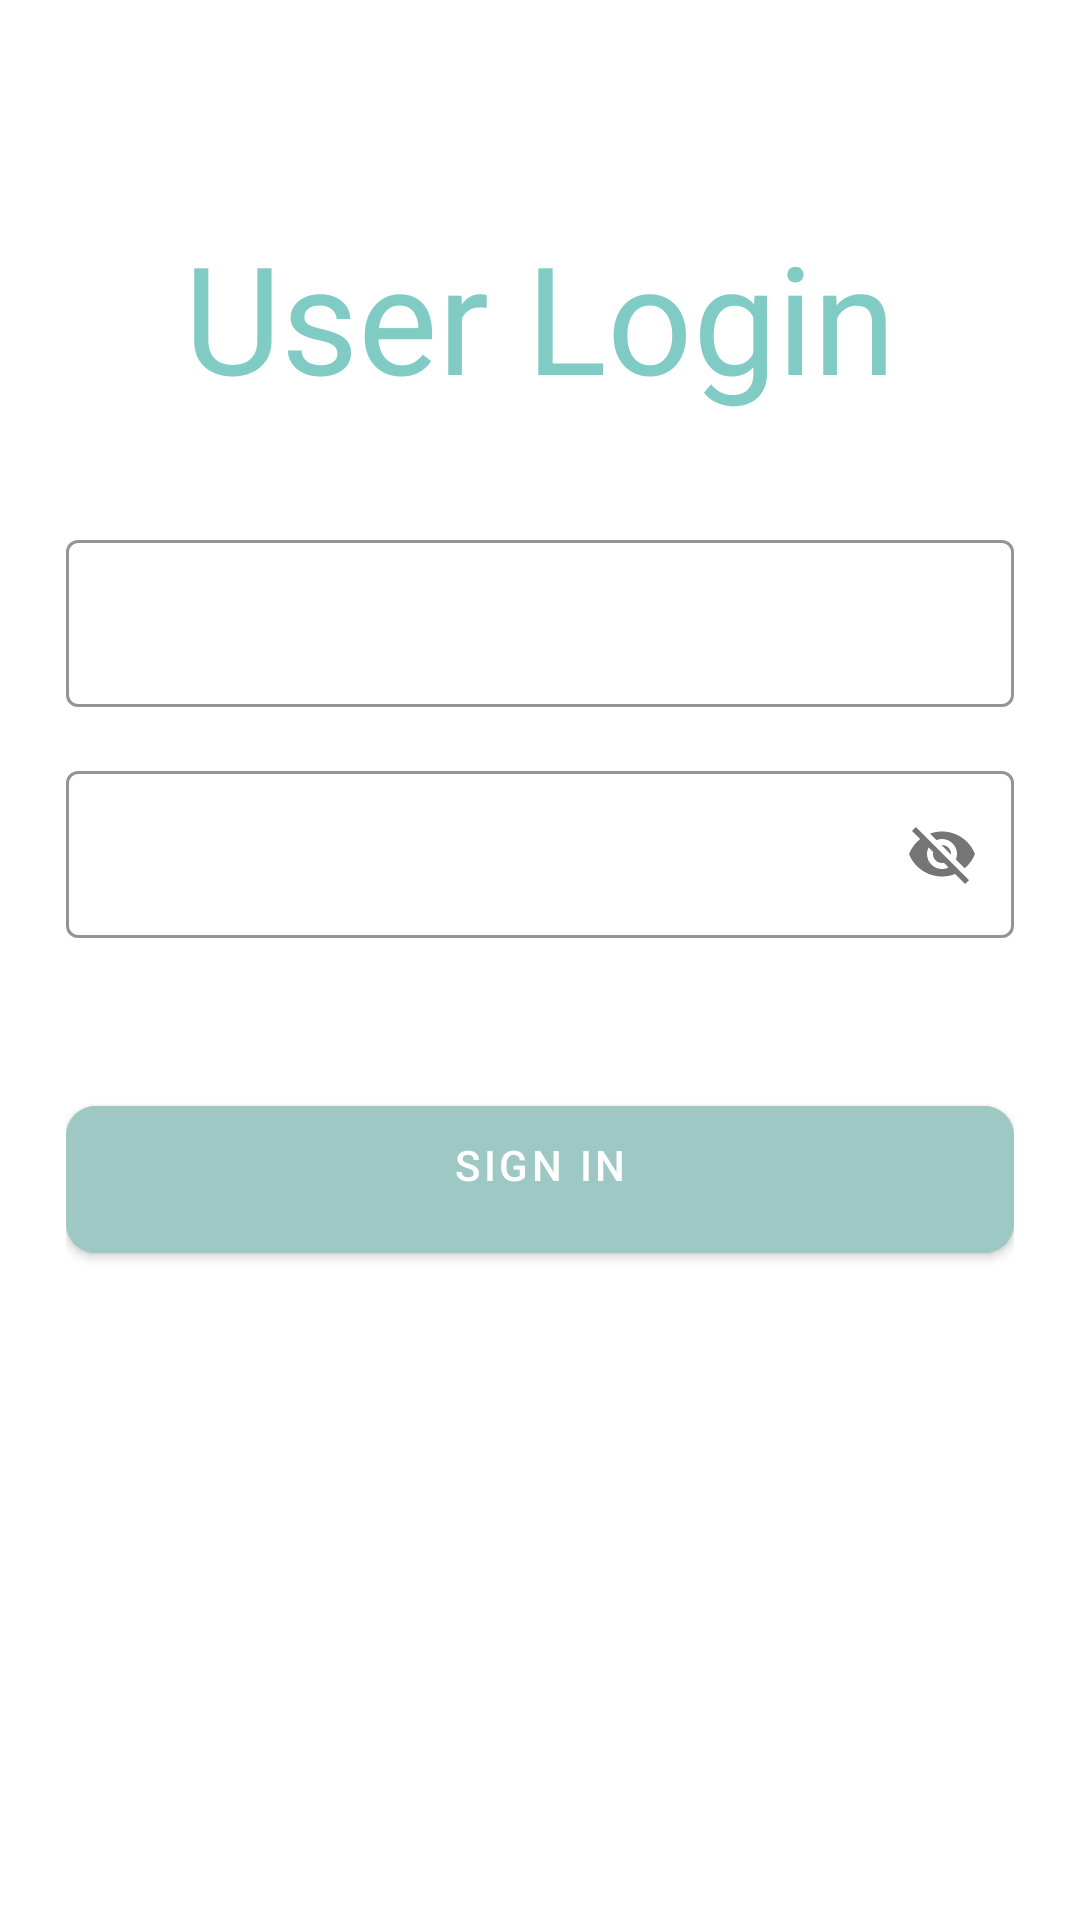

Write the Android layout XML for this screen, with the resource values it uses.
<!-- AndroidManifest.xml: application theme Theme.QuickDriver -->
<!-- res/layout/activity_user_login.xml -->
<?xml version="1.0" encoding="utf-8"?>
<ScrollView xmlns:android="http://schemas.android.com/apk/res/android"
    xmlns:app="http://schemas.android.com/apk/res-auto"
    xmlns:tools="http://schemas.android.com/tools"
    android:layout_width="match_parent"
    android:layout_height="match_parent"
    android:background="@drawable/backgroud"
    android:scrollbars="none"
    tools:context=".user_login">

    <LinearLayout
        android:layout_width="match_parent"
        android:layout_height="wrap_content"
        android:layout_marginStart="22dp"
        android:layout_marginEnd="22dp"
        android:orientation="vertical">

        <androidx.constraintlayout.widget.ConstraintLayout
            android:layout_width="match_parent"
            android:layout_height="wrap_content"
            android:layout_marginTop="32dp">


















        </androidx.constraintlayout.widget.ConstraintLayout>

        <TextView
            android:layout_width="match_parent"
            android:layout_height="wrap_content"
            android:layout_marginTop="40dp"
            android:text="User Login"
            android:textAlignment="center"
            android:textColor="#80CBC4"
            android:textSize="50sp" />


        <com.google.android.material.textfield.TextInputLayout
            style="@style/Widget.MaterialComponents.TextInputLayout.OutlinedBox"
            android:layout_width="match_parent"
            android:layout_height="wrap_content"
            android:layout_marginTop="36dp"
            android:hint="Email"
            android:textColorHint="@color/white"
            app:boxStrokeColor="@color/black">

            <com.google.android.material.textfield.TextInputEditText
                android:id="@+id/edtSignInEmail"
                android:layout_width="match_parent"
                android:layout_height="wrap_content"
                android:singleLine="true"
                android:textColor="#878080" />

        </com.google.android.material.textfield.TextInputLayout>

        <com.google.android.material.textfield.TextInputLayout
            style="@style/Widget.MaterialComponents.TextInputLayout.OutlinedBox"
            android:layout_width="match_parent"
            android:layout_height="wrap_content"
            android:layout_marginTop="16dp"
            android:hint="Password"
            android:textColorHint="@color/white"
            app:boxStrokeColor="@color/black"
            app:passwordToggleEnabled="true">

            <com.google.android.material.textfield.TextInputEditText
                android:id="@+id/edtSignInPassword"
                android:layout_width="match_parent"
                android:layout_height="wrap_content"
                android:inputType="textEmailAddress"
                android:singleLine="true"
                android:textColor="@color/black" />

        </com.google.android.material.textfield.TextInputLayout>

        <FrameLayout
            android:layout_width="match_parent"
            android:layout_height="wrap_content"
            android:layout_marginTop="50dp">

            <ProgressBar
                android:id="@+id/signInProgressBar"
                android:layout_width="50dp"
                android:layout_height="50dp"
                android:layout_gravity="center_horizontal"
                android:visibility="invisible" />

            <com.google.android.material.button.MaterialButton
                android:id="@+id/btnSignIn"
                android:layout_width="match_parent"
                android:layout_height="wrap_content"
                android:backgroundTint="#9DC8C4"
                android:paddingStart="20dp"
                android:paddingTop="10dp"
                android:paddingEnd="20dp"
                android:paddingBottom="20dp"
                android:text="Sign In"
                app:cornerRadius="10dp" />

        </FrameLayout>

        <LinearLayout
            android:layout_width="match_parent"
            android:layout_height="wrap_content"
            android:layout_marginTop="32dp"
            android:gravity="center"
            android:orientation="horizontal">

            <TextView
                android:layout_width="wrap_content"
                android:layout_height="wrap_content"
                android:text="Don't Have an Account ?"
                android:textColor="@color/white"
                android:textSize="14sp" />

            <TextView
                android:id="@+id/txtSignUp"
                android:layout_width="wrap_content"
                android:layout_height="wrap_content"
                android:layout_marginStart="10dp"
                android:text="Sign Up"
                android:textColor="@color/white"
                android:textSize="14sp" />

        </LinearLayout>

    </LinearLayout>

</ScrollView>
<!-- resources referenced by this layout -->
<resources>
  <!-- drawable splash: jpg bitmap (drawable, 113948 bytes) -->
  <style name="Theme.QuickDriver" parent="Theme.MaterialComponents.DayNight.DarkActionBar">
          
          <item name="colorPrimary">@color/purple_500</item>
          <item name="colorPrimaryVariant">@color/purple_700</item>
          <item name="colorOnPrimary">@color/white</item>
          
          <item name="colorSecondary">@color/teal_200</item>
          <item name="colorSecondaryVariant">@color/teal_700</item>
          <item name="colorOnSecondary">@color/black</item>
          
          <item name="android:statusBarColor">?attr/colorPrimaryVariant</item>
          
      </style>
  <!-- not gathered from this repository: default colours our renderer supplied (Android Studio template values) -->
  <color name="purple_500">#FF6200EE</color>
  <color name="purple_700">#FF3700B3</color>
  <color name="teal_200">#FF03DAC5</color>
  <color name="teal_700">#FF018786</color>
  <color name="black">#FF000000</color>
  <color name="white">#FFFFFFFF</color>
</resources>
